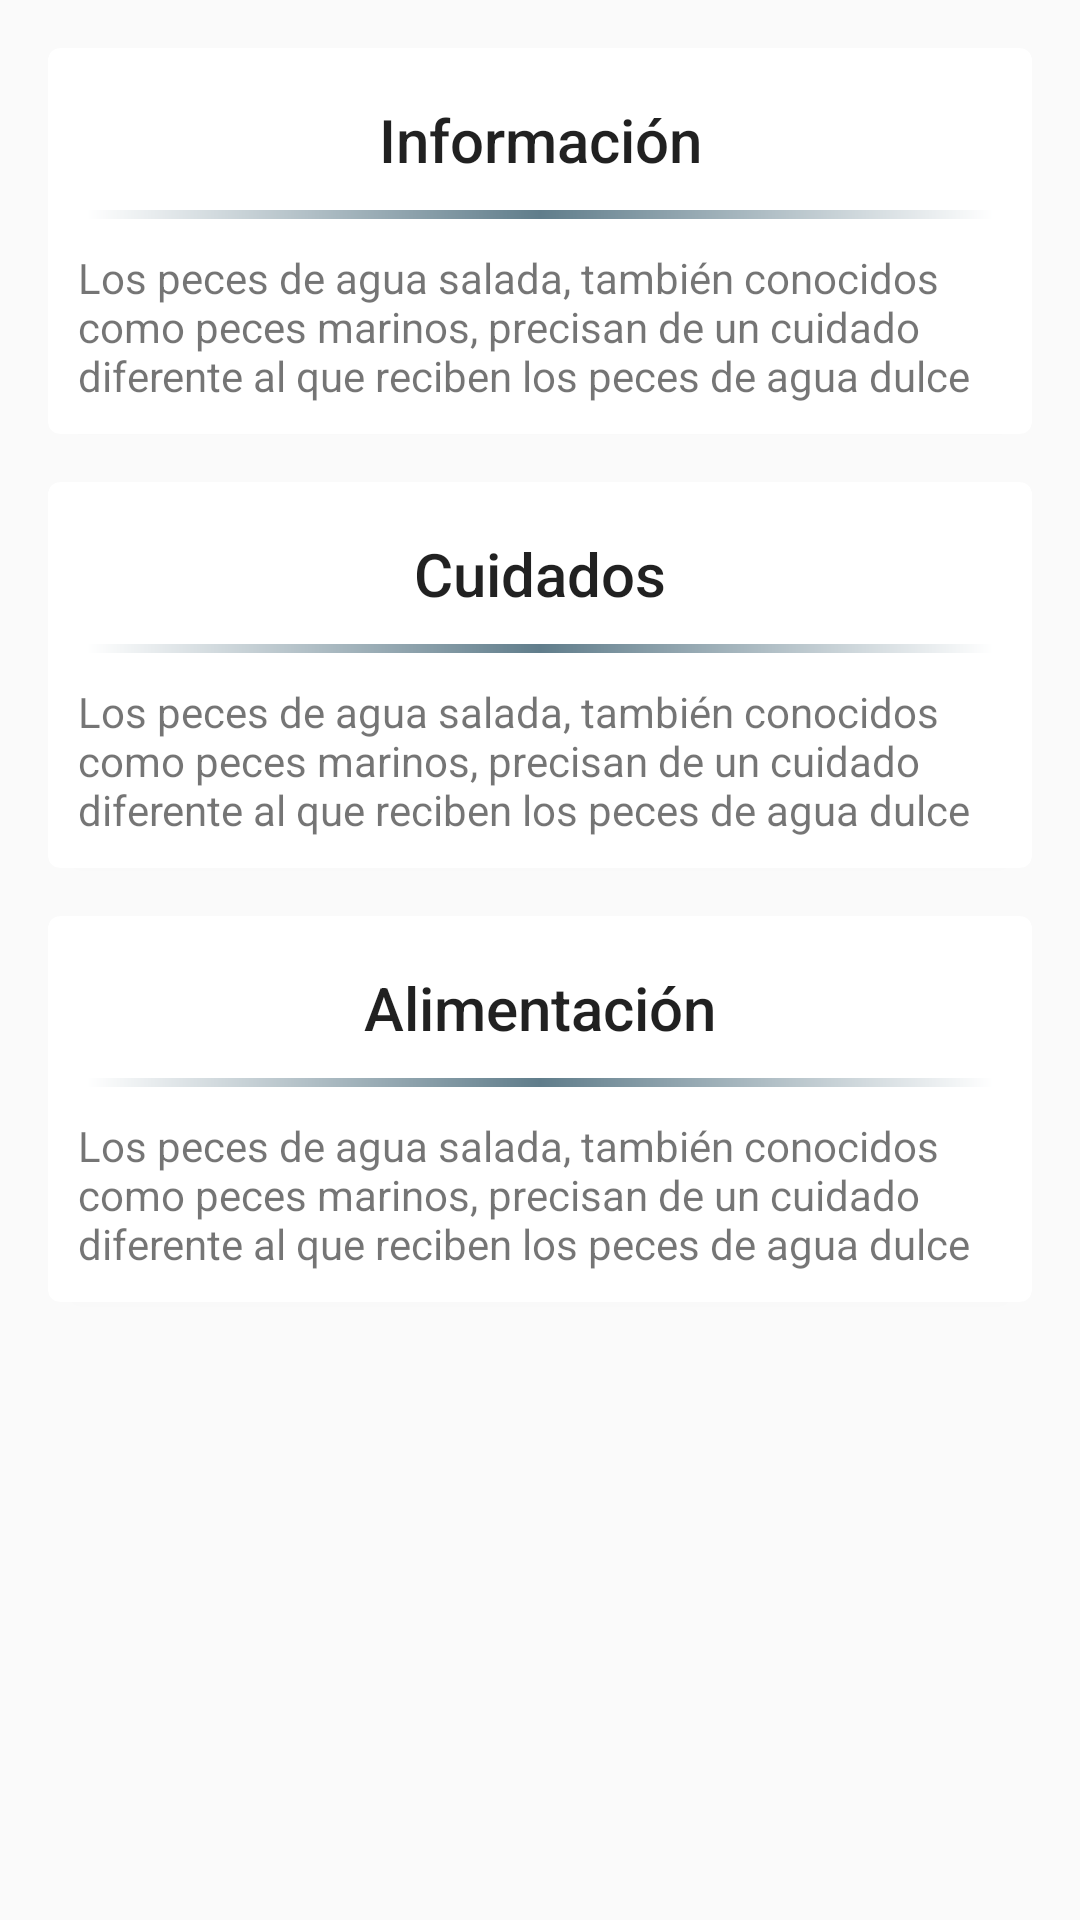

Produce the Android XML layout that renders to this screen, including the resource entries it uses.
<!-- AndroidManifest.xml: application theme AppTheme -->
<!-- res/layout/fragment_tipos.xml -->
<?xml version="1.0" encoding="utf-8"?>
<LinearLayout xmlns:android="http://schemas.android.com/apk/res/android"
    android:layout_width="match_parent"
    android:layout_height="match_parent"
    xmlns:card_view="http://schemas.android.com/apk/res-auto"
    android:orientation="vertical">

    <android.support.v7.widget.CardView
        android:layout_width="match_parent"
        android:layout_height="wrap_content"
        android:layout_marginRight="16dp"
        android:layout_marginLeft="16dp"
        android:layout_marginTop="16dp"
        card_view:cardCornerRadius="4dp"
        android:elevation="3dp">

        <LinearLayout
            android:orientation="vertical"
            android:layout_width="match_parent"
            android:layout_height="wrap_content"
            android:padding="10dp">

            <TextView
                android:id="@+id/informacionTitulo"
                android:layout_width="match_parent"
                android:layout_height="wrap_content"
                android:textAlignment="center"
                android:padding="7dp"
                android:text="Información"
                android:textAppearance="@style/TextAppearance.AppCompat.Title" />

            <View
                android:layout_width="wrap_content"
                android:background="@drawable/linea"
                android:layout_height="3dp"
                android:layout_margin="3dp"></View>

            <TextView
                android:id="@+id/informacionInfo"
                android:layout_width="match_parent"
                android:layout_height="wrap_content"
                android:paddingTop="7dp"
                android:text="Los peces de agua salada, también conocidos como peces marinos, precisan de un cuidado diferente al que reciben los peces de agua dulce" />

        </LinearLayout>

    </android.support.v7.widget.CardView>

    <android.support.v7.widget.CardView
        android:layout_width="match_parent"
        android:layout_height="wrap_content"
        android:layout_marginRight="16dp"
        android:layout_marginLeft="16dp"
        android:layout_marginTop="16dp"
        card_view:cardCornerRadius="4dp"
        android:elevation="3dp">

        <LinearLayout
            android:orientation="vertical"
            android:layout_width="match_parent"
            android:layout_height="wrap_content"
            android:padding="10dp">

            <TextView
                android:id="@+id/cuidadosTitulo"
                android:layout_width="match_parent"
                android:layout_height="wrap_content"
                android:textAlignment="center"
                android:padding="7dp"
                android:text="Cuidados"
                android:textAppearance="@style/TextAppearance.AppCompat.Title" />

            <View
                android:layout_width="wrap_content"
                android:background="@drawable/linea"
                android:layout_height="3dp"
                android:layout_margin="3dp"></View>

            <TextView
                android:id="@+id/cuidadosInfo"
                android:layout_width="match_parent"
                android:layout_height="wrap_content"
                android:paddingTop="7dp"
                android:text="Los peces de agua salada, también conocidos como peces marinos, precisan de un cuidado diferente al que reciben los peces de agua dulce" />

        </LinearLayout>

    </android.support.v7.widget.CardView>

    <android.support.v7.widget.CardView
        android:layout_width="match_parent"
        android:layout_height="wrap_content"
        android:layout_marginRight="16dp"
        android:layout_marginLeft="16dp"
        android:layout_marginTop="16dp"
        card_view:cardCornerRadius="4dp"
        android:elevation="3dp">

        <LinearLayout
            android:orientation="vertical"
            android:layout_width="match_parent"
            android:layout_height="wrap_content"
            android:padding="10dp">

            <TextView
                android:id="@+id/alimentacionTitulo"
                android:layout_width="match_parent"
                android:layout_height="wrap_content"
                android:textAlignment="center"
                android:padding="7dp"
                android:text="Alimentación"
                android:textAppearance="@style/TextAppearance.AppCompat.Title" />

            <View
                android:layout_width="wrap_content"
                android:background="@drawable/linea"
                android:layout_height="3dp"
                android:layout_margin="3dp"></View>

            <TextView
                android:id="@+id/alimentacionInfo"
                android:layout_width="match_parent"
                android:layout_height="wrap_content"
                android:paddingTop="7dp"
                android:text="Los peces de agua salada, también conocidos como peces marinos, precisan de un cuidado diferente al que reciben los peces de agua dulce" />

        </LinearLayout>

    </android.support.v7.widget.CardView>

</LinearLayout>
<!-- resources referenced by this layout -->
<resources>
  <!-- drawable linea (drawable) -->
  <?xml version="1.0" encoding="utf-8"?>
    
  <shape  
      xmlns:android="http://schemas.android.com/apk/res/android"
      android:shape="rectangle">
      <gradient
          android:angle="0"
          android:startColor="#ffffff"
          android:endColor="#ffffff"
          android:centerColor="@color/colorPrimary" />
  </shape>
  <style name="AppTheme" parent="Theme.AppCompat.Light.NoActionBar">
          
          <item name="colorPrimary">@color/azul</item>
          <item name="colorPrimaryDark">@color/colorPrimaryDark</item>
          <item name="colorAccent">@color/colorAccent</item>
      </style>
  <color name="colorPrimary">#607D8B</color>
  <color name="azul">#3D7F9E</color>
  <color name="colorPrimaryDark">#455A64</color>
  <color name="colorAccent">#536DFE</color>
</resources>
